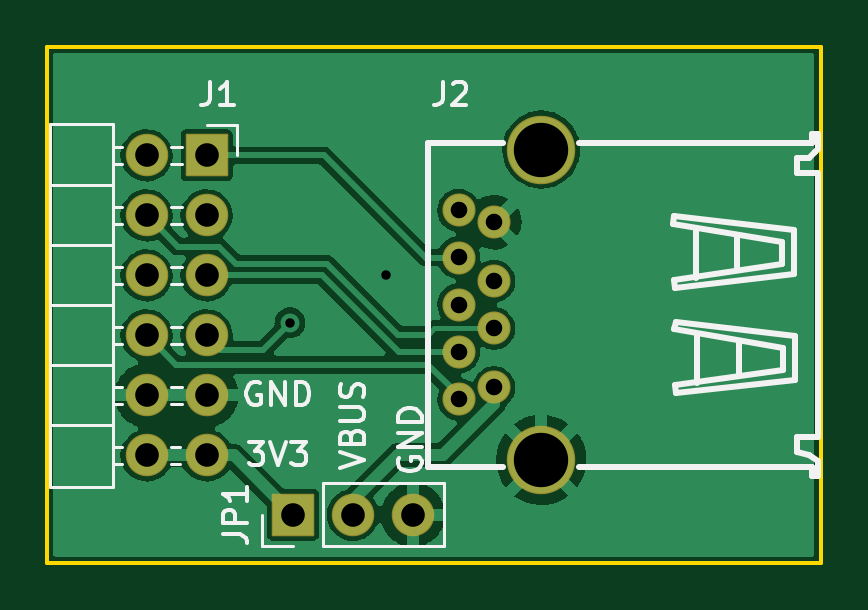
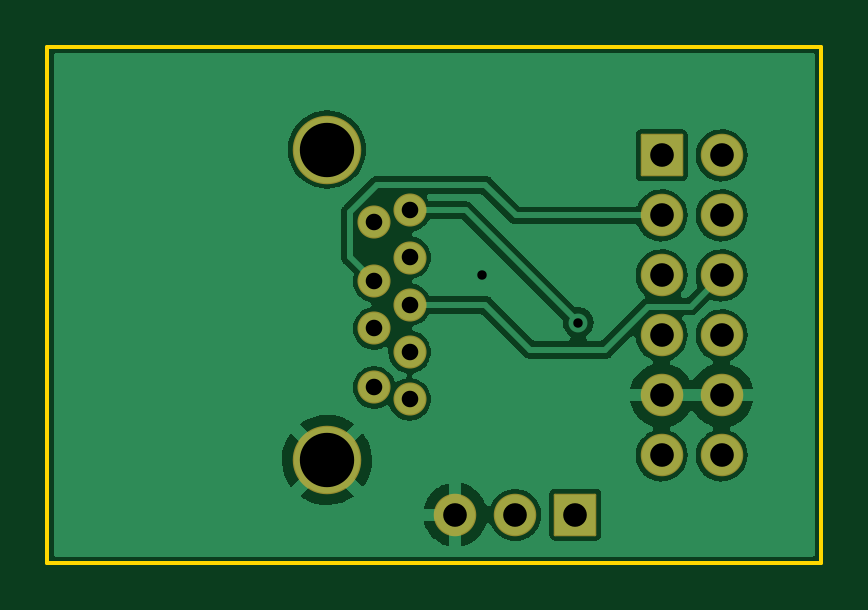
Circuit board: 11 layer files. Board 32.8 x 21.8 mm.
- bottom_copper: pmod-B_Cu.gbl (53637 bytes)
- bottom_mask: pmod-B_Mask.gbs (2093 bytes)
- paste: pmod-B_Paste.gbp (846 bytes)
- bottom_silk: pmod-B_Silkscreen.gbo (2096 bytes)
- outline: pmod-Edge_Cuts.gm1 (736 bytes)
- top_copper: pmod-F_Cu.gtl (52450 bytes)
- top_mask: pmod-F_Mask.gts (2093 bytes)
- paste: pmod-F_Paste.gtp (846 bytes)
- top_silk: pmod-F_Silkscreen.gto (11601 bytes)
- drill: pmod-NPTH.drl (332 bytes)
- drill: pmod-PTH.drl (1013 bytes)

=== bottom_copper: pmod-B_Cu.gbl (53637 bytes, source omitted) ===
=== bottom_mask: pmod-B_Mask.gbs (2093 bytes, source withheld) ===
=== paste: pmod-B_Paste.gbp ===
%TF.GenerationSoftware,KiCad,Pcbnew,6.0.11-2627ca5db0~126~ubuntu22.04.1*%
%TF.CreationDate,2023-02-26T23:21:46+01:00*%
%TF.ProjectId,pmod,706d6f64-2e6b-4696-9361-645f70636258,0.7*%
%TF.SameCoordinates,Original*%
%TF.FileFunction,Paste,Bot*%
%TF.FilePolarity,Positive*%
%FSLAX46Y46*%
G04 Gerber Fmt 4.6, Leading zero omitted, Abs format (unit mm)*
G04 Created by KiCad (PCBNEW 6.0.11-2627ca5db0~126~ubuntu22.04.1) date 2023-02-26 23:21:46*
%MOMM*%
%LPD*%
G01*
G04 APERTURE LIST*
%ADD10C,1.300000*%
%ADD11C,2.800000*%
G04 APERTURE END LIST*
D10*
%TO.C,J2*%
X155383000Y-78615000D03*
X155383000Y-76115000D03*
X155383000Y-74115000D03*
X155383000Y-71615000D03*
X153883000Y-71115000D03*
X153883000Y-73115000D03*
X153883000Y-75115000D03*
X153883000Y-77115000D03*
X153883000Y-79115000D03*
D11*
X157383000Y-81685000D03*
X157383000Y-68545000D03*
%TD*%
M02*

=== bottom_silk: pmod-B_Silkscreen.gbo (2096 bytes, source withheld) ===
=== outline: pmod-Edge_Cuts.gm1 ===
%TF.GenerationSoftware,KiCad,Pcbnew,6.0.11-2627ca5db0~126~ubuntu22.04.1*%
%TF.CreationDate,2023-02-26T23:21:46+01:00*%
%TF.ProjectId,pmod,706d6f64-2e6b-4696-9361-645f70636258,0.7*%
%TF.SameCoordinates,Original*%
%TF.FileFunction,Profile,NP*%
%FSLAX46Y46*%
G04 Gerber Fmt 4.6, Leading zero omitted, Abs format (unit mm)*
G04 Created by KiCad (PCBNEW 6.0.11-2627ca5db0~126~ubuntu22.04.1) date 2023-02-26 23:21:46*
%MOMM*%
%LPD*%
G01*
G04 APERTURE LIST*
%TA.AperFunction,Profile*%
%ADD10C,0.150000*%
%TD*%
G04 APERTURE END LIST*
D10*
X136456000Y-64193000D02*
X169222000Y-64193000D01*
X169222000Y-64193000D02*
X169222000Y-86037000D01*
X169222000Y-86037000D02*
X136456000Y-86037000D01*
X136456000Y-86037000D02*
X136456000Y-64193000D01*
M02*

=== top_copper: pmod-F_Cu.gtl (52450 bytes, source omitted) ===
=== top_mask: pmod-F_Mask.gts (2093 bytes, source withheld) ===
=== paste: pmod-F_Paste.gtp ===
%TF.GenerationSoftware,KiCad,Pcbnew,6.0.11-2627ca5db0~126~ubuntu22.04.1*%
%TF.CreationDate,2023-02-26T23:21:46+01:00*%
%TF.ProjectId,pmod,706d6f64-2e6b-4696-9361-645f70636258,0.7*%
%TF.SameCoordinates,Original*%
%TF.FileFunction,Paste,Top*%
%TF.FilePolarity,Positive*%
%FSLAX46Y46*%
G04 Gerber Fmt 4.6, Leading zero omitted, Abs format (unit mm)*
G04 Created by KiCad (PCBNEW 6.0.11-2627ca5db0~126~ubuntu22.04.1) date 2023-02-26 23:21:46*
%MOMM*%
%LPD*%
G01*
G04 APERTURE LIST*
%ADD10C,1.300000*%
%ADD11C,2.800000*%
G04 APERTURE END LIST*
D10*
%TO.C,J2*%
X155383000Y-78615000D03*
X155383000Y-76115000D03*
X155383000Y-74115000D03*
X155383000Y-71615000D03*
X153883000Y-71115000D03*
X153883000Y-73115000D03*
X153883000Y-75115000D03*
X153883000Y-77115000D03*
X153883000Y-79115000D03*
D11*
X157383000Y-81685000D03*
X157383000Y-68545000D03*
%TD*%
M02*

=== top_silk: pmod-F_Silkscreen.gto (11601 bytes, source omitted) ===
=== drill: pmod-NPTH.drl ===
M48
; DRILL file {KiCad 6.0.11-2627ca5db0~126~ubuntu22.04.1} date Sun 26 Feb 2023 23:21:52 CET
; FORMAT={-:-/ absolute / inch / decimal}
; #@! TF.CreationDate,2023-02-26T23:21:52+01:00
; #@! TF.GenerationSoftware,Kicad,Pcbnew,6.0.11-2627ca5db0~126~ubuntu22.04.1
; #@! TF.FileFunction,NonPlated,1,2,NPTH
FMAT,2
INCH
%
G90
G05
T0
M30

=== drill: pmod-PTH.drl ===
M48
; DRILL file {KiCad 6.0.11-2627ca5db0~126~ubuntu22.04.1} date Sun 26 Feb 2023 23:21:52 CET
; FORMAT={-:-/ absolute / inch / decimal}
; #@! TF.CreationDate,2023-02-26T23:21:52+01:00
; #@! TF.GenerationSoftware,Kicad,Pcbnew,6.0.11-2627ca5db0~126~ubuntu22.04.1
; #@! TF.FileFunction,Plated,1,2,PTH
FMAT,2
INCH
; #@! TA.AperFunction,Plated,PTH,ViaDrill
T1C0.0157
; #@! TA.AperFunction,Plated,PTH,ComponentDrill
T2C0.0276
; #@! TA.AperFunction,Plated,PTH,ComponentDrill
T3C0.0394
; #@! TA.AperFunction,Plated,PTH,ComponentDrill
T4C0.0906
%
G90
G05
T1
X5.7773Y-2.9873
X5.9373Y-2.9073
T2
X6.0584Y-2.7998
X6.0584Y-2.8785
X6.0584Y-2.9573
X6.0584Y-3.036
X6.0584Y-3.1148
X6.1174Y-2.8195
X6.1174Y-2.9179
X6.1174Y-2.9967
X6.1174Y-3.0951
T3
X5.5383Y-2.7085
X5.5383Y-2.8085
X5.5383Y-2.9085
X5.5383Y-3.0085
X5.5383Y-3.1085
X5.5383Y-3.2085
X5.6383Y-2.7085
X5.6383Y-2.8085
X5.6383Y-2.9085
X5.6383Y-3.0085
X5.6383Y-3.1085
X5.6383Y-3.2085
X5.7823Y-3.3073
X5.8823Y-3.3073
X5.9823Y-3.3073
T4
X6.1962Y-2.6986
X6.1962Y-3.2159
T0
M30

